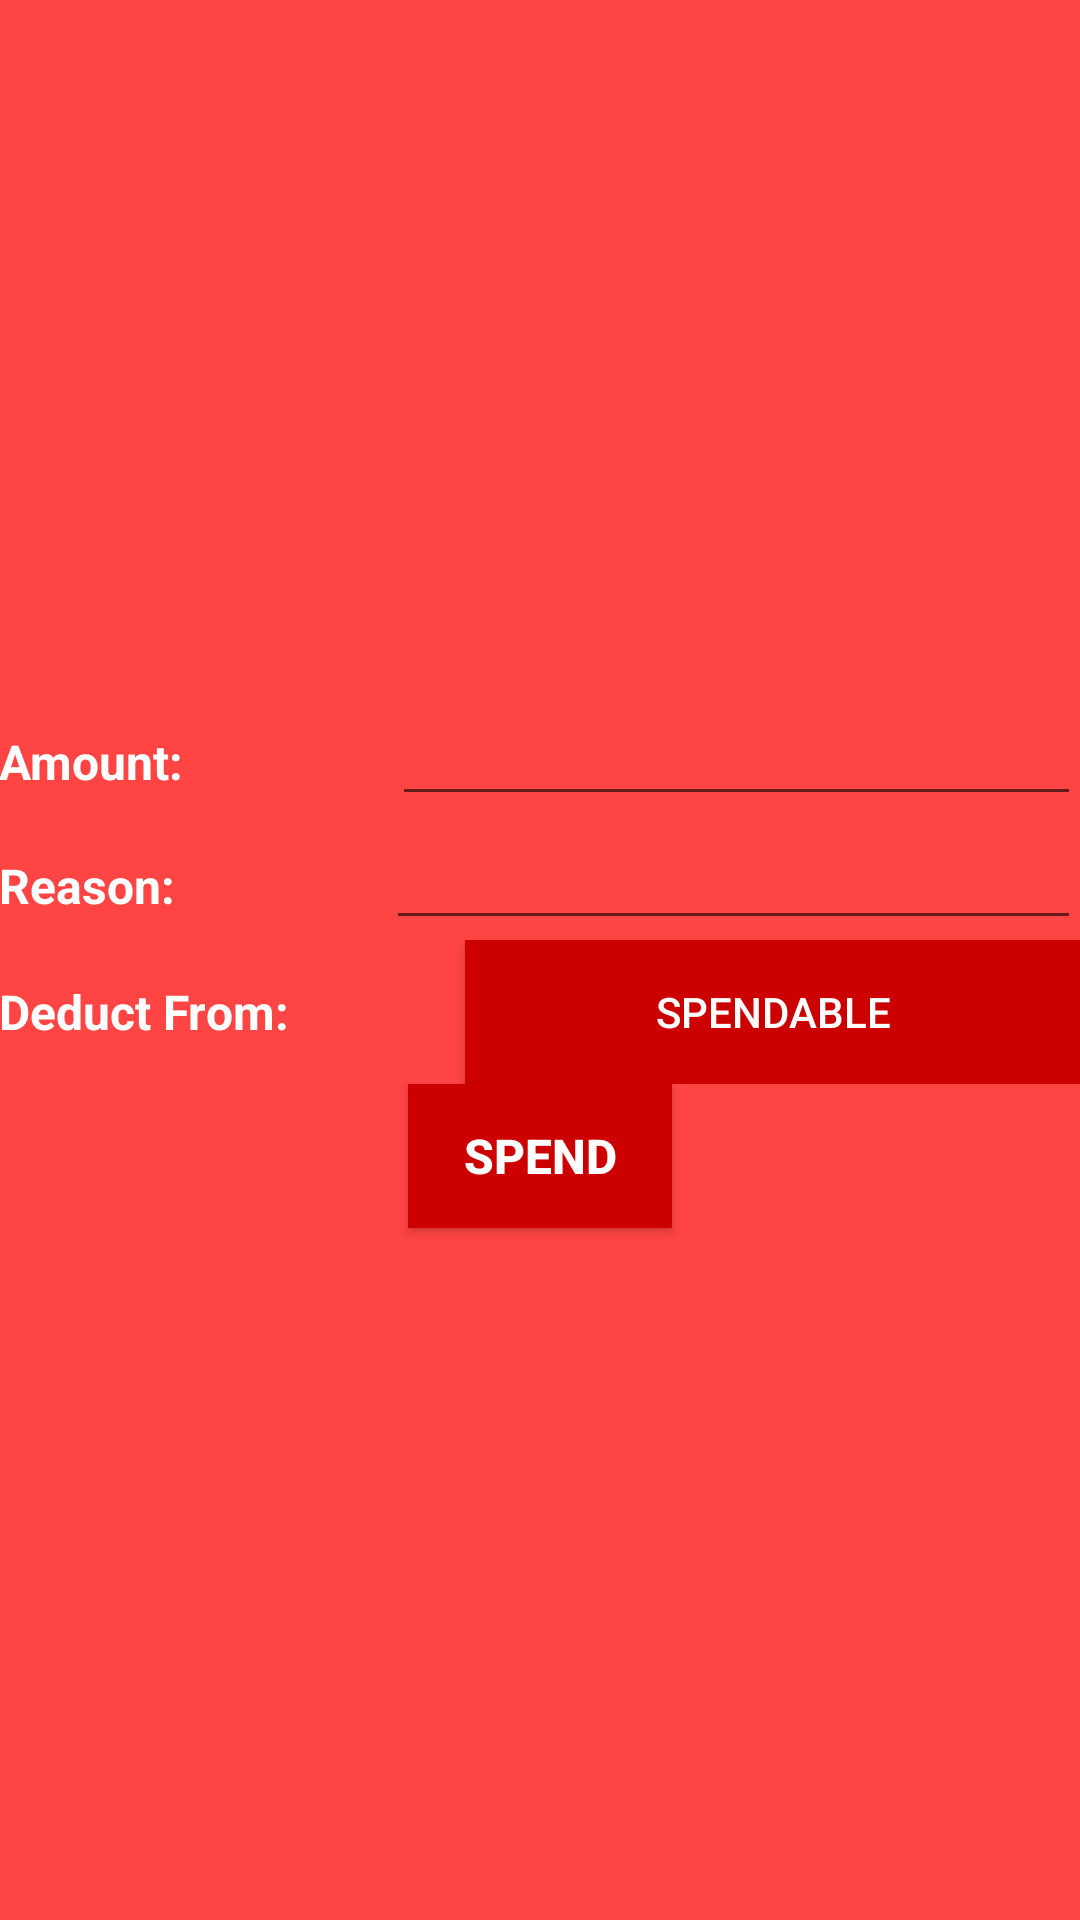

Layout XML and referenced resources for this Android screen:
<!-- AndroidManifest.xml: application theme AppTheme -->
<!-- res/layout/second_frag.xml -->
<?xml version="1.0" encoding="utf-8"?>
<ScrollView  xmlns:android="http://schemas.android.com/apk/res/android"
    android:layout_width="match_parent"
    android:layout_height="match_parent"
    android:fillViewport="true">

    <LinearLayout
        android:layout_width="match_parent"
        android:layout_height="match_parent"
        android:background="@android:color/holo_red_light"
        android:paddingTop="@dimen/activity_horizontal_margin"
        android:paddingBottom="@dimen/activity_horizontal_margin"
        android:paddingLeft="@dimen/activity_vertical_margin"
        android:paddingRight="@dimen/activity_vertical_margin"
        android:gravity="center"
        android:orientation="vertical">

        <LinearLayout
            android:weightSum="4"
            android:layout_width="match_parent"
            android:layout_height="wrap_content"
            android:orientation="horizontal">

            <TextView
                android:textColor="@android:color/white"
                android:textSize="16dp"
                android:textStyle="bold"
                android:layout_weight="1"
                android:layout_width="wrap_content"
                android:layout_height="wrap_content"
                android:text="Amount:" />

            <EditText
                android:textColor="@android:color/white"
                android:id="@+id/amount_et"
                android:layout_weight="3"
                android:layout_width="wrap_content"
                android:layout_height="wrap_content"
                android:inputType="numberDecimal"
                android:maxLines="1" />

        </LinearLayout>

        <LinearLayout
            android:weightSum="4"
            android:layout_width="match_parent"
            android:layout_height="wrap_content"
            android:orientation="horizontal">

            <TextView
                android:textColor="@android:color/white"
                android:textSize="16dp"
                android:textStyle="bold"
                android:layout_weight="1"
                android:layout_width="wrap_content"
                android:layout_height="wrap_content"
                android:text="Reason:" />

            <EditText
                android:textColor="@android:color/white"
                android:id="@+id/reason"
                android:layout_weight="3"
                android:layout_width="wrap_content"
                android:layout_height="wrap_content"
                android:inputType="textMultiLine"
                android:maxLength="140"
                android:maxLines="4"
                android:scrollHorizontally="false" />

        </LinearLayout>

        <LinearLayout
            android:weightSum="3"
            android:layout_width="match_parent"
            android:layout_height="wrap_content"
            android:orientation="horizontal">

            <TextView
                android:textColor="@android:color/white"
                android:textSize="16dp"
                android:textStyle="bold"
                android:layout_weight="1"
                android:layout_width="wrap_content"
                android:layout_height="wrap_content"
                android:layout_gravity="center_vertical"
                android:text="Deduct From:" />

            <ToggleButton
                android:padding="@dimen/activity_horizontal_margin"
                android:textColor="@android:color/white"
                android:background="@android:color/holo_red_dark"
                android:layout_weight="2"
                android:id="@+id/deduct_from"
                android:textOff="Spendable"
                android:textOn="Non-Spendable"
                android:layout_width="wrap_content"
                android:layout_height="wrap_content" />

        </LinearLayout>

        <Button
            android:padding="@dimen/activity_horizontal_margin"
            android:layout_margin="@dimen/activity_horizontal_margin"
            android:textColor="@android:color/white"
            android:background="@android:color/holo_red_dark"
            android:textSize="16dp"
            android:textStyle="bold"
            android:id="@+id/spend_button"
            android:layout_width="wrap_content"
            android:layout_height="wrap_content"
            android:text="Spend" />

    </LinearLayout>

</ScrollView>
<!-- resources referenced by this layout -->
<resources>
  <style name="AppTheme" parent="Theme.AppCompat.Light.DarkActionBar">
          
          <item name="colorPrimary">@color/colorPrimary</item>
          <item name="colorPrimaryDark">@color/colorPrimaryDark</item>
          <item name="colorAccent">@color/colorAccent</item>
          <item name="windowActionBar">false</item>
          <item name="windowNoTitle">true</item>
      </style>
  <color name="colorPrimary">#3F51B5</color>
  <color name="colorPrimaryDark">#303F9F</color>
  <color name="colorAccent">#FF4081</color>
</resources>
